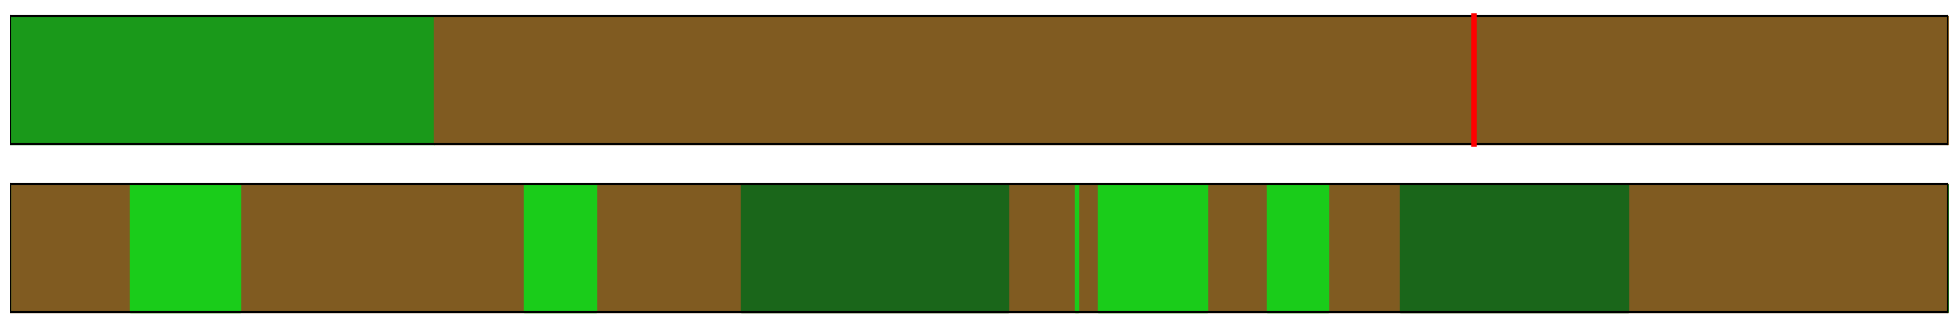

This figure's Python source:
import numpy as np
import matplotlib.pyplot as pl

cols = {"c" : [0.1, 0.4, 0.1], "l": [0.1, 0.8, 0.1]}


eta = 1.4017423706798178 
n0 = 1
prs = [0.0, 0.28503068439091056, 0.18412175416255325, 0.6873488009339336, 0.006769203036003639, 0.2814193559361012, 0.15593040627941254, 0.5893019043613416, 0.0]
pxs = [0, 0.903036442892762, 2.8392500171125246, 4.462146398490868, 5.504207234107708, 5.897776120971337, 6.645942063196362, 7.7629437227938585, 10]
pss = ['c', 'l', 'l', 'c', 'l', 'l', 'l', 'c', 'c']

srs = np.array(prs).sum()

eta = 5.364650893438223 
n0 = 9

fig=pl.figure(figsize=(25,4))
#ax = fig.add_subplot(111)

#fig.patch.set_facecolor("#805b21")

pl.subplot(211)
pl.axis("off")
pl.plot([0,10],[0,0], "k")
pl.plot([0,10],[1,1], "k")
pl.plot([0,0],[0,1], "k")
pl.plot([10,10],[0,1], "k")
pl.fill_between([0, srs], [0, 0], [1,1], color=[.1,.6,.1])
pl.fill_between([srs, 10], [0, 0], [1,1], color="#805b21")
pl.plot([srs+eta,srs+eta], [0,1], color ="r", lw=4)
pl.xlim([0,10]) 

pl.subplot(212)
pl.axis("off")
pl.fill_between([0, 10], [0, 0], [1,1], color="#805b21")
pl.plot([0,10],[0,0], "k")
pl.plot([0,10],[1,1], "k")
pl.plot([0,0],[0,1], "k")
pl.plot([10,10],[0,1], "k")
pl.xlim([0,10]) 

for i in range(len(prs)):
	pl.fill_between([pxs[i]-prs[i], pxs[i]+prs[i]], [0, 0], [1,1], color=cols[pss[i]])